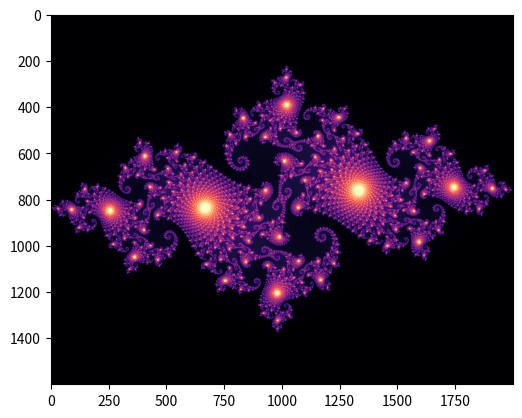

Here is the Python script that generated this plot:
import numpy as np
import matplotlib.pyplot as plt

# "https://www.learnpythonwithrune.org/numpy-calculate-the-julia-set-with-vectorization/"

c = -0.74543+0.11301j
n = 512

x = np.linspace(-1.5, 1.5, 2000).reshape((1, 2000))
y = np.linspace(-1.2, 1.2, 1600).reshape((1600, 1))
z = x + 1j*y

c = np.full(z.shape, c)

# keeps track of iteration# of divergence
diverge = np.zeros(z.shape)
# keeps track of convergence
m = np.full(z.shape, True)

for i in range(n):
    z[m] = z[m]**2 + c[m]
    # threshold for convergence of absolute is 2
    m[np.abs(z) > 2] = False
    diverge[m] = i

plt.imshow(diverge, cmap='magma')

plt.show()
